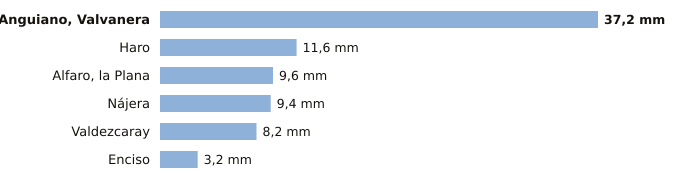

Source data for this figure (header and first rows):
estacion, provincia, indicativo, mm_6_dias_anteriores, mm_hoy, mm_7_dias, horas_de_hoy
Anguiano, Valvanera, La Rioja, 9136X, 37.2, 0.0, 37.2, 1
Haro, La Rioja, 9121X, 11.6, 0.0, 11.6, 1
Alfaro, la Plana, La Rioja, 9293X, 9.6, 0.0, 9.6, 2
Nájera, La Rioja, 9141V, 9.4, 0.0, 9.4, 2
Valdezcaray, La Rioja, 9115X, 8.2, 0.0, 8.2, 2
Enciso, La Rioja, 9188, 3.2, 0.0, 3.2, 2
